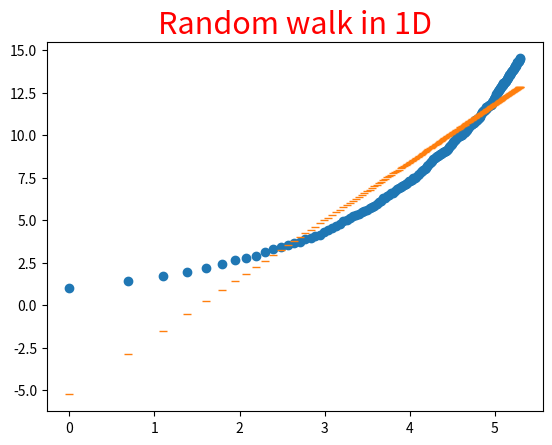

Write the Python code that produced this figure.
import numpy as np
import matplotlib.pyplot as plt
N=1000 #number of walks
T=200 #total no of time steps
t=range(1,T+1)
walks=2*np.random.randint(2,size=(N,T))-1
#for config average
pos=np.cumsum(walks,axis=1)
pos_sq=pos**2
mean_pos_sq=np.mean(pos_sq,axis=0)
rms=np.sqrt(mean_pos_sq)
t=np.log(t)
#for data fitting
import numpy.polynomial.polynomial as poly
coeffs=poly.polyfit(t,rms,1)
rmsfit=poly.polyval(t,coeffs)
#plotting
plt.plot(t,rms,'o',t,rmsfit,'_')
plt.title('Random walk in 1D',fontsize=22,color='r')
plt.show( )